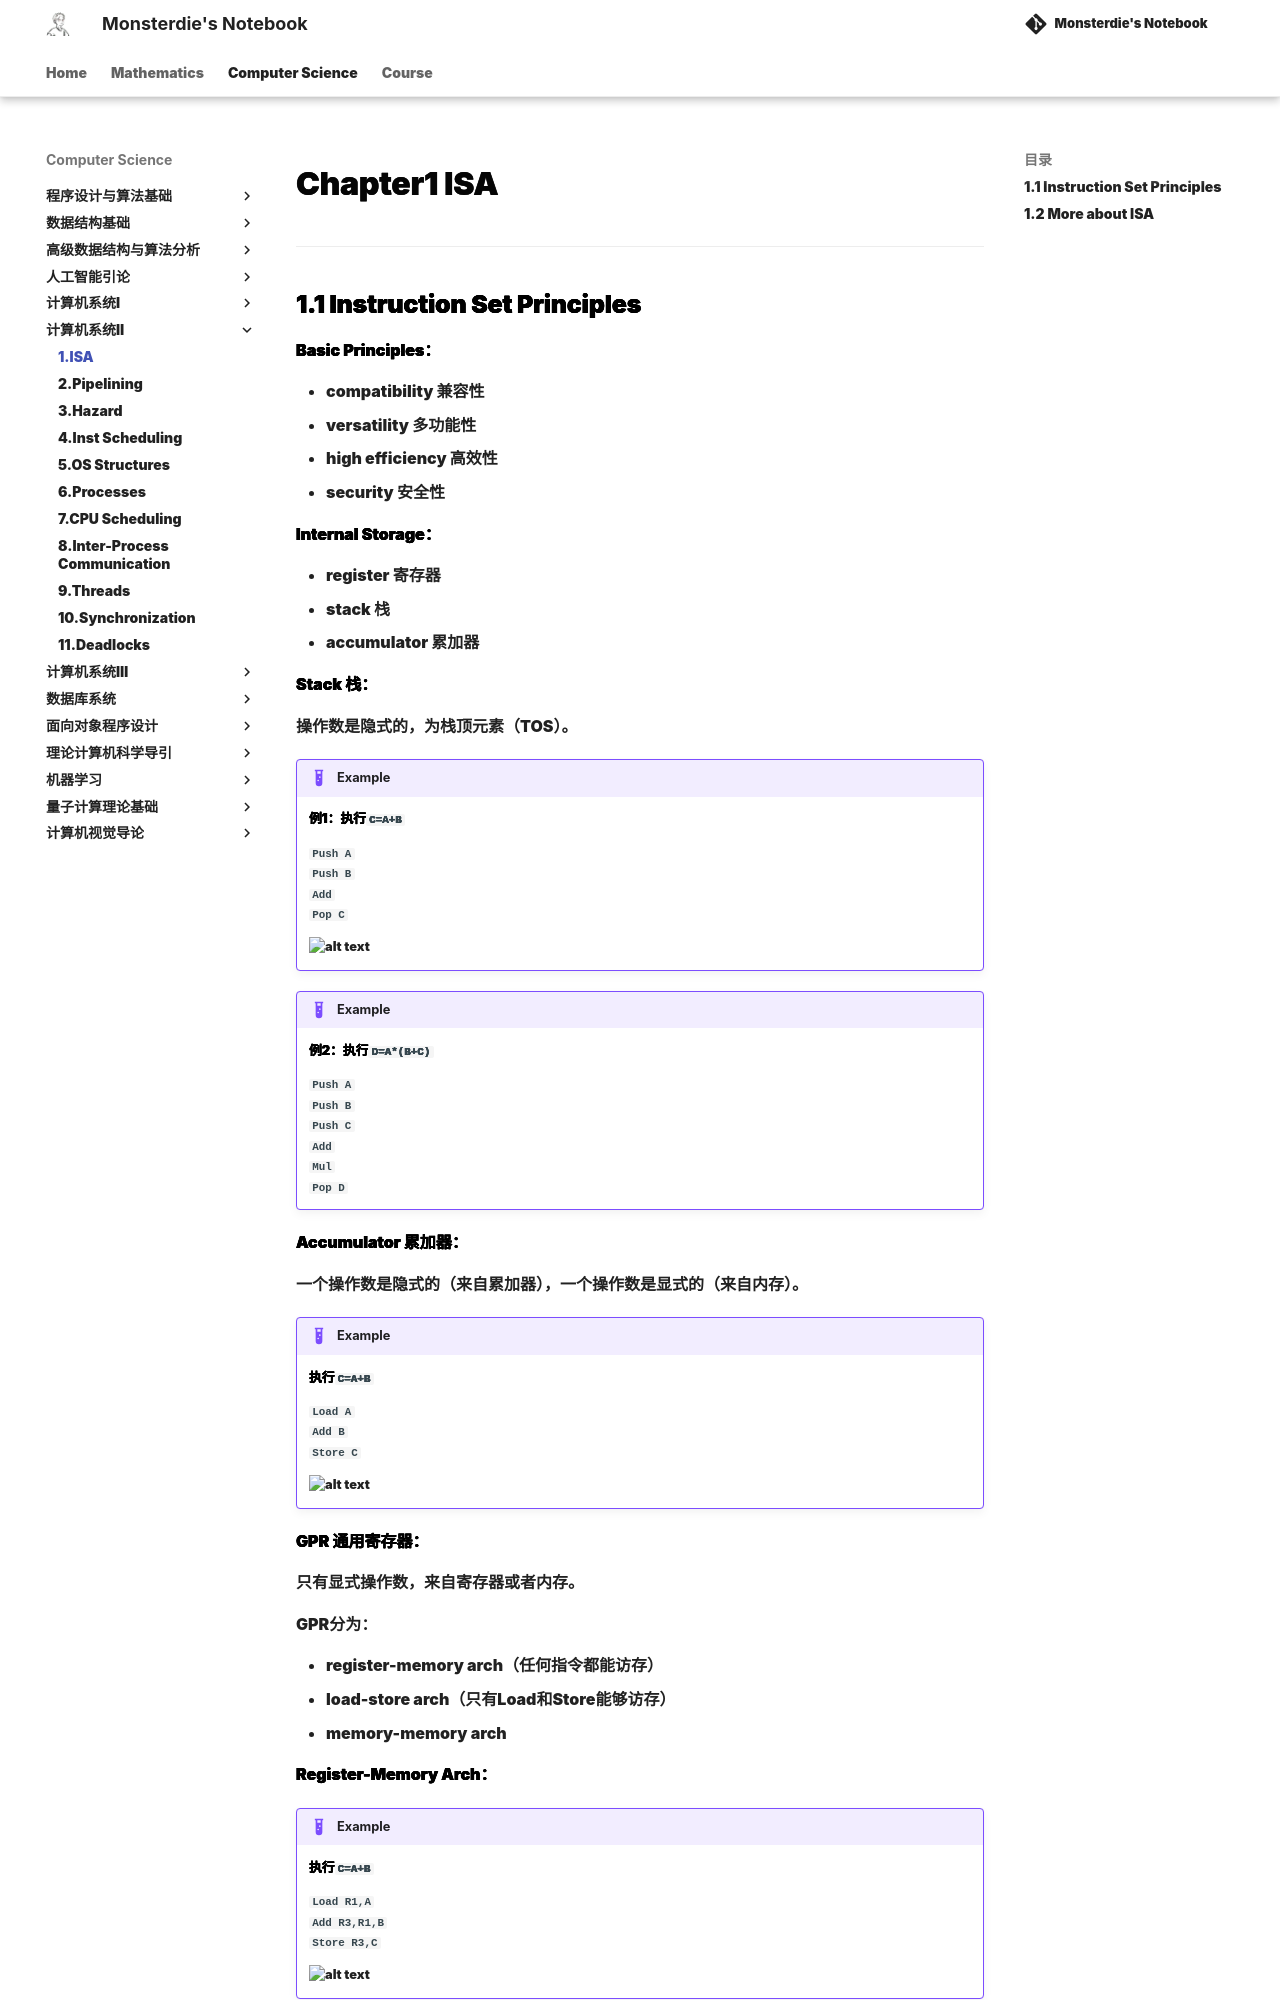

repository: monsterdie12138/Notebook · page: Computer Science/System2/Chapter1/index.html · generator: mkdocs

---
comments: true
---

<span style="font-family: 'Times New Roman';">

# Chapter1 ISA

***

## 1.1 Instruction Set Principles

**Basic Principles：**

* compatibility 兼容性
* versatility 多功能性
* high efficiency 高效性
* security 安全性

**Internal Storage：**

* register 寄存器
* stack 栈
* accumulator 累加器

**Stack 栈：**

操作数是隐式的，为栈顶元素（TOS）。

!!! Example
    **例1：执行`C=A+B`**

    `Push A`  
    `Push B`  
    `Add`  
    `Pop C`  

    ![alt text](image/1.1.JPG)  

!!! Example
    **例2：执行`D=A*(B+C)`**

    `Push A`  
    `Push B`  
    `Push C`  
    `Add`  
    `Mul`  
    `Pop D`  

**Accumulator 累加器：**

一个操作数是隐式的（来自累加器），一个操作数是显式的（来自内存）。

!!! Example
    **执行`C=A+B`**

    `Load A`  
    `Add B`  
    `Store C`

    ![alt text](image/1.2.JPG)

**GPR 通用寄存器：**

只有显式操作数，来自寄存器或者内存。

GPR分为：

* register-memory arch（任何指令都能访存）
* load-store arch（只有Load和Store能够访存）
* memory-memory arch

**Register-Memory Arch：**

!!! Example
    **执行`C=A+B`**

    `Load R1,A`  
    `Add R3,R1,B`  
    `Store R3,C`  

    ![alt text](image/1.3.JPG)

**Load-Store Arch：**

!!! Example
    **执行`C=A+B`**

    `Load R1,A`  
    `Load R2,B`  
    `Add R3,R1,R2`  
    `Store R3,C`  

    ![alt text](image/1.4.JPG)
